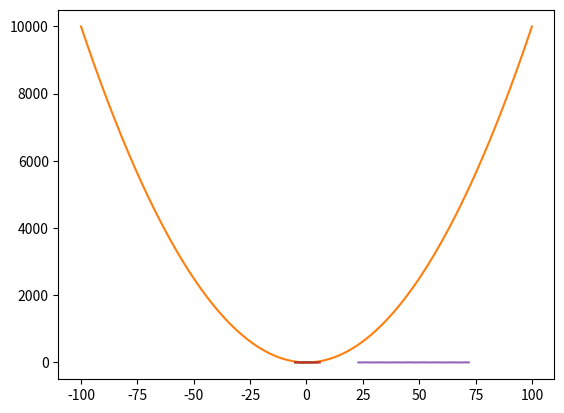

Python code for this plot: (Note: this script raises an exception after producing the figure.)
# 1. Hello
def hello(name):
    return "Hello, " + name
print(hello('Jeff'))

# 2. y = x+ 1
print()
import matplotlib.pyplot as plot

def f(x):
    return x + 1

xs = list(range(-3, 4))
ys = []

for x in xs:
    ys.append(f(x))

plot.plot(xs, ys)
plot.show()

# 3. Square of x
import matplotlib.pyplot as plot

def f(x):
    return x * x

xs = list(range(-100, 101))
ys = []

for x in xs:
    ys.append(f(x))

plot.plot(xs, ys)
plot.show()

# 4. Odd or Even
import matplotlib.pyplot as plot

def f(x):
    if x % 2 == 0:
        return -1
    else:
        return 1

xs = list(range(-5, 6))
ys = []

for x in xs:
    ys.append(f(x))

plot.bar(xs, ys)
plot.show()

# 5. Sine
import math
import matplotlib.pyplot as plot

def f(x):
    return math.sin(x)

xs = list(range(-5, 6))
ys = []

for x in xs:
    ys.append(f(x))

plot.plot(xs, ys)
plot.show()

# 6. Sine 2
from numpy import arange
import math
import matplotlib.pyplot as plot

def f(x):
    return math.sin(x)

xs = list(arange(-5, 6, 0.1))
ys = []

for x in xs:
    ys.append(f(x))

plot.plot(xs, ys)
plot.show()

# 7. Degree Conversion
def temp(temp_c):
    temp_f = temp_c * 1.8 + 32
    return temp_f

celcius = 23
fahrenheit = temp(celcius)

xs = list(range(celcius, int(fahrenheit)))
ys = []

for x in xs:
    ys.append(f(x))

plot.plot(xs, ys)
plot.show()

# 8. Play again?
def ask():
    ans = input("Do you want to play again (y or n)? ")
    if ans == "y" or "Y":
        return True
    else:
        return False

print(ask())

# 9. Play again? Again.
def ask_again():
    unanswered = True
    while unanswered == True:
        ans_again = input("Do you want to play again (Y or N)?")
        if ans_again == "Y":
            return True
            unanswered = False
        elif ans_again == "N":
            return False
            unanswered = False
        else:
            print("Invalid input.")

print(ask_again())


